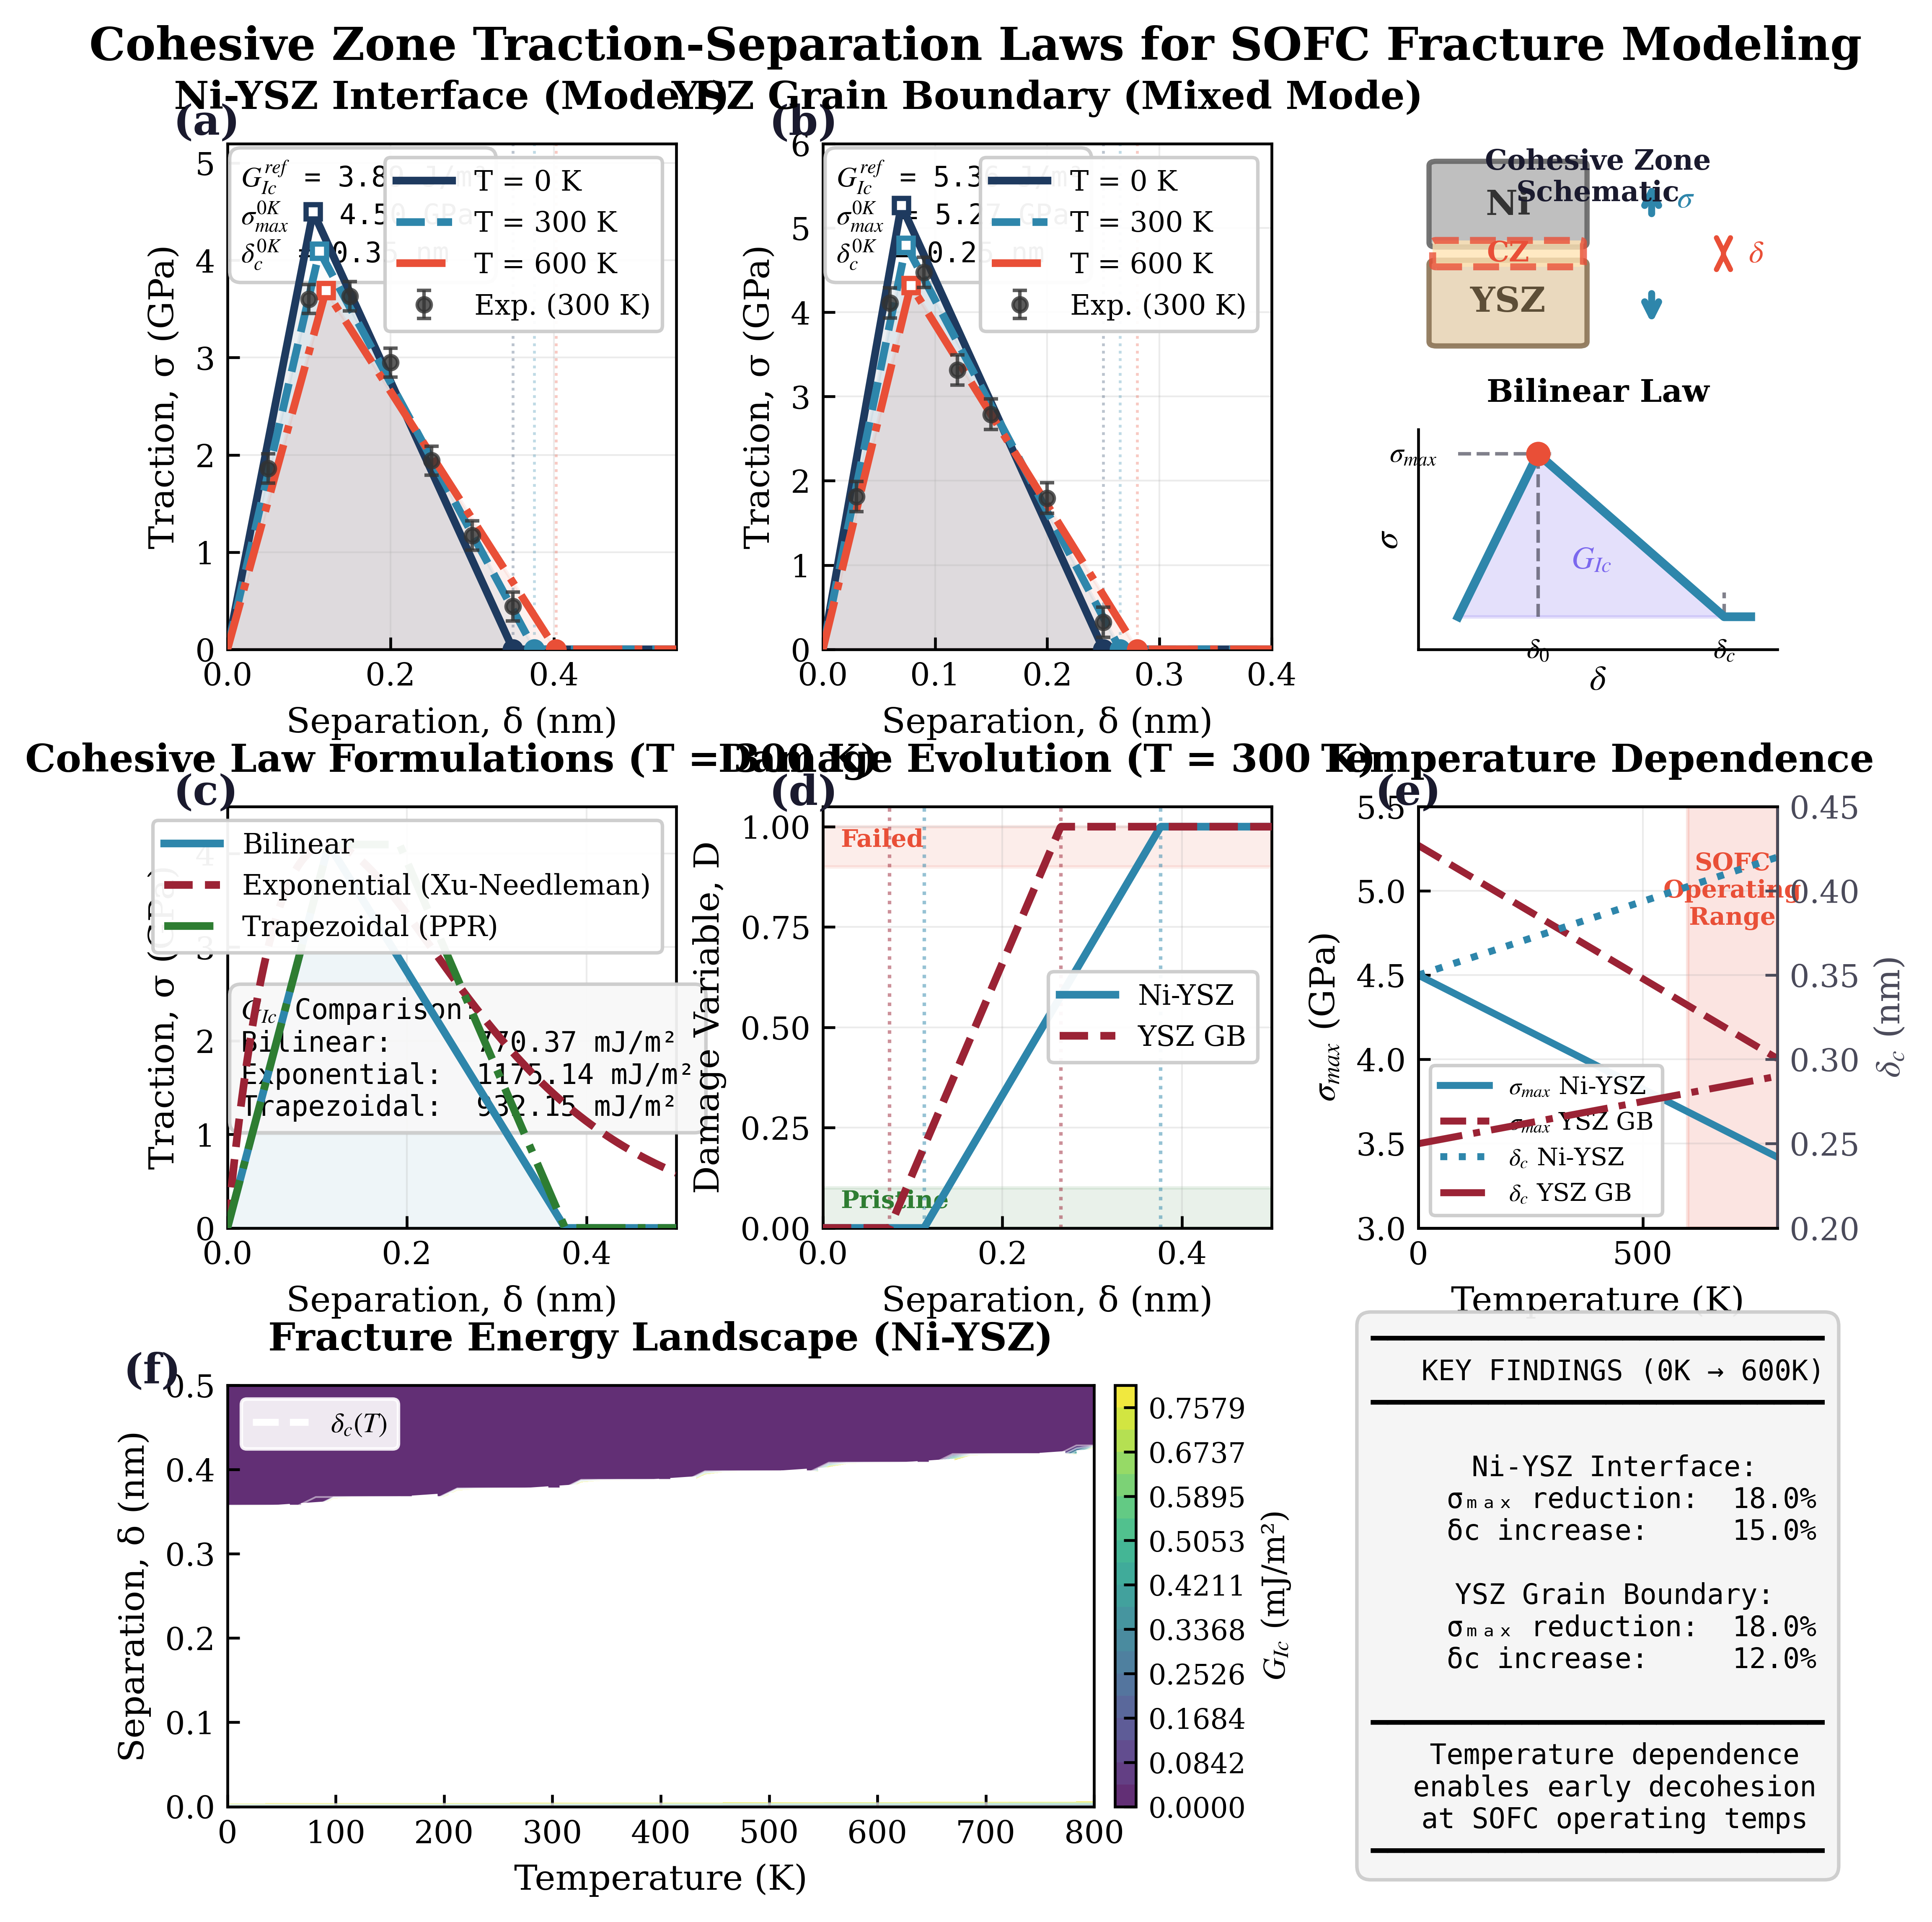

Python code for this plot:
"""
Figure 2: Advanced Cohesive Zone Traction-Separation Laws
=========================================================
Application: SOFC Ni-YSZ/YSZ Interface Fracture Modeling
Model: Temperature-Dependent Bilinear & Exponential CZM
Framework: Phase-Field Fracture with Cohesive Elements

Author: georgegershom
Date: 2026-02-01
"""

import numpy as np
import matplotlib.pyplot as plt
from matplotlib import patches
from matplotlib.collections import LineCollection
from matplotlib.colors import Normalize
from matplotlib.patches import FancyBboxPatch
import matplotlib.gridspec as gridspec
from scipy.integrate import trapezoid
from dataclasses import dataclass, field
from typing import Dict, List
import warnings

warnings.filterwarnings('ignore')


# ============================================================================
# PROFESSIONAL FIGURE CONFIGURATION
# ============================================================================
@dataclass
class PublicationStyle:
    """Publication-quality figure styling configuration"""
    
    FIG_WIDTH: float = 180 / 25.4
    FIG_HEIGHT: float = 200 / 25.4
    DPI: int = 300
    
    FONT_FAMILY: str = 'serif'
    FONT_SERIF: List[str] = field(default_factory=lambda: ['Times New Roman', 'DejaVu Serif'])
    MATHTEXT: str = 'stix'
    
    TITLE_SIZE: int = 11
    LABEL_SIZE: int = 10
    TICK_SIZE: int = 9
    LEGEND_SIZE: int = 8
    ANNOTATION_SIZE: int = 8
    PANEL_LABEL_SIZE: int = 12
    
    LINE_WIDTH: float = 1.8
    MARKER_SIZE: int = 5
    AXES_LINE_WIDTH: float = 0.8
    
    COLORS: Dict = field(default_factory=lambda: {
        'temp_0K': '#1E3A5F',
        'temp_300K': '#2E86AB',
        'temp_600K': '#E94F37',
        'temp_800K': '#FF6B35',
        'ni_ysz': '#2E86AB',
        'ysz_gb': '#9B2335',
        'damage': '#E94F37',
        'pristine': '#2E7D32',
        'fracture_energy': '#7B68EE',
        'text_dark': '#1a1a2e',
        'text_medium': '#4a4a5a',
        'grid': '#e0e0e0',
        'white': '#ffffff',
    })
    
    def apply_style(self):
        plt.rcParams.update({
            'font.size': self.LABEL_SIZE,
            'font.family': self.FONT_FAMILY,
            'font.serif': self.FONT_SERIF,
            'mathtext.fontset': self.MATHTEXT,
            'axes.labelsize': self.LABEL_SIZE,
            'axes.titlesize': self.TITLE_SIZE,
            'axes.linewidth': self.AXES_LINE_WIDTH,
            'xtick.labelsize': self.TICK_SIZE,
            'ytick.labelsize': self.TICK_SIZE,
            'xtick.direction': 'in',
            'ytick.direction': 'in',
            'legend.fontsize': self.LEGEND_SIZE,
            'legend.framealpha': 0.95,
            'figure.dpi': self.DPI,
            'savefig.dpi': 600,
            'lines.linewidth': self.LINE_WIDTH,
        })


# ============================================================================
# COHESIVE ZONE MODEL PHYSICS
# ============================================================================
@dataclass
class CohesiveZoneParameters:
    """Temperature-dependent cohesive zone parameters"""
    
    sigma_max_0K: float
    delta_c_0K: float
    G_Ic_ref: float
    alpha_sigma: float = 0.18
    alpha_delta: float = 0.15
    T_ref: float = 600.0
    delta_0_ratio: float = 0.33
    
    def sigma_max(self, T: float) -> float:
        return self.sigma_max_0K * (1 - self.alpha_sigma * T / self.T_ref)
    
    def delta_c(self, T: float) -> float:
        return self.delta_c_0K * (1 + self.alpha_delta * T / self.T_ref)
    
    def delta_0(self, T: float) -> float:
        return self.delta_0_ratio * self.delta_c(T)
    
    def G_Ic(self, T: float) -> float:
        return 0.5 * self.sigma_max(T) * self.delta_c(T)


NI_YSZ_PARAMS = CohesiveZoneParameters(
    sigma_max_0K=4.50, delta_c_0K=0.35, G_Ic_ref=3.89,
    alpha_sigma=0.18, alpha_delta=0.15, delta_0_ratio=0.30
)

YSZ_GB_PARAMS = CohesiveZoneParameters(
    sigma_max_0K=5.27, delta_c_0K=0.25, G_Ic_ref=5.36,
    alpha_sigma=0.18, alpha_delta=0.12, delta_0_ratio=0.28
)


# ============================================================================
# TRACTION-SEPARATION LAWS
# ============================================================================
def bilinear_traction(delta, params, T):
    sigma_max = params.sigma_max(T)
    delta_c = params.delta_c(T)
    delta_0 = params.delta_0(T)
    
    sigma = np.zeros_like(delta)
    mask_elastic = delta <= delta_0
    sigma[mask_elastic] = sigma_max * delta[mask_elastic] / delta_0
    mask_softening = (delta > delta_0) & (delta <= delta_c)
    sigma[mask_softening] = sigma_max * (delta_c - delta[mask_softening]) / (delta_c - delta_0)
    return sigma


def exponential_traction(delta, params, T):
    sigma_max = params.sigma_max(T)
    delta_0 = params.delta_0(T)
    delta_norm = np.maximum(delta / delta_0, 1e-10)
    sigma = sigma_max * delta_norm * np.exp(1 - delta_norm)
    sigma[sigma < 0.001 * sigma_max] = 0
    return sigma


def trapezoidal_traction(delta, params, T, plateau_ratio=0.3):
    sigma_max = params.sigma_max(T)
    delta_c = params.delta_c(T)
    delta_0 = params.delta_0(T)
    delta_1 = delta_0 + plateau_ratio * (delta_c - delta_0)
    
    sigma = np.zeros_like(delta)
    mask1 = delta <= delta_0
    sigma[mask1] = sigma_max * delta[mask1] / delta_0
    mask2 = (delta > delta_0) & (delta <= delta_1)
    sigma[mask2] = sigma_max
    mask3 = (delta > delta_1) & (delta <= delta_c)
    sigma[mask3] = sigma_max * (delta_c - delta[mask3]) / (delta_c - delta_1)
    return sigma


def calculate_damage(delta, params, T):
    delta_0 = params.delta_0(T)
    delta_c = params.delta_c(T)
    D = np.zeros_like(delta)
    mask_softening = (delta > delta_0) & (delta <= delta_c)
    D[mask_softening] = (delta[mask_softening] - delta_0) / (delta_c - delta_0)
    D[delta > delta_c] = 1.0
    return D


# ============================================================================
# VISUALIZATION HELPERS
# ============================================================================
def add_panel_label(ax, label, style, x=-0.12, y=1.08):
    if hasattr(ax, 'text2D'):
        ax.text2D(x, y, f'({label})', transform=ax.transAxes,
                  fontsize=style.PANEL_LABEL_SIZE, fontweight='bold',
                  color=style.COLORS['text_dark'], va='top', ha='left')
    else:
        ax.text(x, y, f'({label})', transform=ax.transAxes,
                fontsize=style.PANEL_LABEL_SIZE, fontweight='bold',
                color=style.COLORS['text_dark'], va='top', ha='left')


def draw_schematic_interface(ax, style):
    ni_rect = FancyBboxPatch((0.05, 0.55), 0.4, 0.35,
                              boxstyle="round,pad=0.02", facecolor='#B8B8B8',
                              edgecolor='#666666', linewidth=1.5, alpha=0.9)
    ax.add_patch(ni_rect)
    
    ysz_rect = FancyBboxPatch((0.05, 0.1), 0.4, 0.35,
                               boxstyle="round,pad=0.02", facecolor='#E8D5B7',
                               edgecolor='#8B7355', linewidth=1.5, alpha=0.9)
    ax.add_patch(ysz_rect)
    
    cz_rect = FancyBboxPatch((0.05, 0.45), 0.4, 0.1,
                              boxstyle="round,pad=0.01", facecolor='#FFE4B5',
                              edgecolor=style.COLORS['damage'], linewidth=2,
                              linestyle='--', alpha=0.8)
    ax.add_patch(cz_rect)
    
    ax.text(0.25, 0.72, 'Ni', fontsize=style.ANNOTATION_SIZE + 2,
            ha='center', va='center', fontweight='bold', color='#333333')
    ax.text(0.25, 0.28, 'YSZ', fontsize=style.ANNOTATION_SIZE + 2,
            ha='center', va='center', fontweight='bold', color='#5D4E37')
    ax.text(0.25, 0.50, 'CZ', fontsize=style.ANNOTATION_SIZE,
            ha='center', va='center', fontweight='bold', color=style.COLORS['damage'])
    
    ax.annotate('', xy=(0.65, 0.85), xytext=(0.65, 0.65),
                arrowprops=dict(arrowstyle='->', color=style.COLORS['ni_ysz'], lw=2))
    ax.text(0.72, 0.75, r'$\sigma$', fontsize=style.ANNOTATION_SIZE + 1,
            ha='left', va='center', color=style.COLORS['ni_ysz'])
    ax.annotate('', xy=(0.65, 0.15), xytext=(0.65, 0.35),
                arrowprops=dict(arrowstyle='->', color=style.COLORS['ni_ysz'], lw=2))
    ax.annotate('', xy=(0.85, 0.55), xytext=(0.85, 0.45),
                arrowprops=dict(arrowstyle='<->', color=style.COLORS['damage'], lw=1.5))
    ax.text(0.92, 0.50, r'$\delta$', fontsize=style.ANNOTATION_SIZE + 1,
            ha='left', va='center', color=style.COLORS['damage'])
    ax.text(0.5, 0.98, 'Cohesive Zone\nSchematic', fontsize=style.ANNOTATION_SIZE,
            ha='center', va='top', fontweight='bold', color=style.COLORS['text_dark'])
    ax.set_xlim(0, 1)
    ax.set_ylim(0, 1)
    ax.axis('off')


def draw_bilinear_schematic(ax, style):
    delta = np.array([0, 0.3, 1.0, 1.1])
    sigma = np.array([0, 1.0, 0, 0])
    ax.plot(delta, sigma, color=style.COLORS['ni_ysz'], linewidth=2.5, zorder=5)
    ax.fill_between(delta[:3], sigma[:3], alpha=0.2, color=style.COLORS['fracture_energy'])
    
    ax.plot([0.3, 0.3], [0, 1], '--', color=style.COLORS['text_medium'], linewidth=1, alpha=0.7)
    ax.text(0.3, -0.12, r'$\delta_0$', fontsize=style.ANNOTATION_SIZE, ha='center', va='top')
    ax.plot([1.0, 1.0], [0, 0.15], '--', color=style.COLORS['text_medium'], linewidth=1, alpha=0.7)
    ax.text(1.0, -0.12, r'$\delta_c$', fontsize=style.ANNOTATION_SIZE, ha='center', va='top')
    ax.plot([0, 0.35], [1, 1], '--', color=style.COLORS['text_medium'], linewidth=1, alpha=0.7)
    ax.text(-0.08, 1.0, r'$\sigma_{max}$', fontsize=style.ANNOTATION_SIZE, ha='right', va='center')
    ax.plot(0.3, 1.0, 'o', color=style.COLORS['damage'], markersize=6, zorder=6)
    ax.annotate(r'$G_{Ic}$', xy=(0.5, 0.35), fontsize=style.ANNOTATION_SIZE + 1,
                ha='center', va='center', color=style.COLORS['fracture_energy'], fontweight='bold')
    
    ax.set_xlim(-0.15, 1.2)
    ax.set_ylim(-0.2, 1.15)
    ax.set_xlabel(r'$\delta$', fontsize=style.LABEL_SIZE)
    ax.set_ylabel(r'$\sigma$', fontsize=style.LABEL_SIZE)
    ax.set_title('Bilinear Law', fontsize=style.ANNOTATION_SIZE + 1, fontweight='bold', pad=8)
    ax.spines['top'].set_visible(False)
    ax.spines['right'].set_visible(False)
    ax.set_xticks([])
    ax.set_yticks([])


# ============================================================================
# MAIN PANELS
# ============================================================================
def create_panel_a_niysz(ax, style):
    temperatures = [0, 300, 600]
    temp_colors = [style.COLORS['temp_0K'], style.COLORS['temp_300K'], style.COLORS['temp_600K']]
    linestyles = ['-', '--', '-.']
    delta = np.linspace(0, 0.55, 500)
    
    for T, color, ls in zip(temperatures, temp_colors, linestyles):
        sigma = bilinear_traction(delta, NI_YSZ_PARAMS, T)
        sigma_max = NI_YSZ_PARAMS.sigma_max(T)
        delta_c = NI_YSZ_PARAMS.delta_c(T)
        
        ax.plot(delta, sigma, color=color, linestyle=ls, linewidth=2.2, label=f'T = {T} K', zorder=5)
        ax.fill_between(delta, sigma, alpha=0.08, color=color)
        ax.plot(delta_c, 0, 'o', color=color, markersize=5, zorder=6)
        ax.axvline(x=delta_c, color=color, linestyle=':', alpha=0.3, linewidth=0.8)
        delta_0 = NI_YSZ_PARAMS.delta_0(T)
        ax.plot(delta_0, sigma_max, 's', color=color, markersize=4, markerfacecolor='white', markeredgewidth=1.5, zorder=6)
    
    np.random.seed(42)
    exp_delta = np.array([0.05, 0.10, 0.15, 0.20, 0.25, 0.30, 0.35])
    exp_sigma_base = bilinear_traction(exp_delta, NI_YSZ_PARAMS, 300)
    exp_sigma = exp_sigma_base * (1 + 0.05 * np.random.randn(len(exp_delta)))
    exp_error = 0.15 * np.ones_like(exp_sigma)
    ax.errorbar(exp_delta, exp_sigma, yerr=exp_error, fmt='o', color='#333333', markersize=4,
                capsize=2, capthick=1, elinewidth=1, label='Exp. (300 K)', zorder=7, alpha=0.8)
    
    ax.set_xlabel('Separation, δ (nm)', fontsize=style.LABEL_SIZE, fontweight='medium')
    ax.set_ylabel('Traction, σ (GPa)', fontsize=style.LABEL_SIZE, fontweight='medium')
    ax.set_title('Ni-YSZ Interface (Mode I)', fontsize=style.TITLE_SIZE, fontweight='bold', pad=10)
    ax.set_xlim([0, 0.55])
    ax.set_ylim([0, 5.2])
    ax.grid(True, alpha=0.25, linestyle='-', linewidth=0.5)
    ax.legend(loc='upper right', framealpha=0.95, edgecolor='#cccccc')
    
    param_text = (f"$G_{{Ic}}^{{ref}}$ = {NI_YSZ_PARAMS.G_Ic_ref:.2f} J/m²\n"
                  f"$\\sigma_{{max}}^{{0K}}$ = {NI_YSZ_PARAMS.sigma_max_0K:.2f} GPa\n"
                  f"$\\delta_c^{{0K}}$ = {NI_YSZ_PARAMS.delta_c_0K:.2f} nm")
    ax.text(0.03, 0.97, param_text, transform=ax.transAxes, fontsize=style.ANNOTATION_SIZE,
            verticalalignment='top', bbox=dict(boxstyle='round,pad=0.4', facecolor='white',
            edgecolor='#cccccc', alpha=0.95), family='monospace')


def create_panel_b_yszgb(ax, style):
    temperatures = [0, 300, 600]
    temp_colors = [style.COLORS['temp_0K'], style.COLORS['temp_300K'], style.COLORS['temp_600K']]
    linestyles = ['-', '--', '-.']
    delta = np.linspace(0, 0.40, 500)
    
    for T, color, ls in zip(temperatures, temp_colors, linestyles):
        sigma = bilinear_traction(delta, YSZ_GB_PARAMS, T)
        sigma_max = YSZ_GB_PARAMS.sigma_max(T)
        delta_c = YSZ_GB_PARAMS.delta_c(T)
        
        ax.plot(delta, sigma, color=color, linestyle=ls, linewidth=2.2, label=f'T = {T} K', zorder=5)
        ax.fill_between(delta, sigma, alpha=0.08, color=color)
        ax.plot(delta_c, 0, 'o', color=color, markersize=5, zorder=6)
        ax.axvline(x=delta_c, color=color, linestyle=':', alpha=0.3, linewidth=0.8)
        delta_0 = YSZ_GB_PARAMS.delta_0(T)
        ax.plot(delta_0, sigma_max, 's', color=color, markersize=4, markerfacecolor='white', markeredgewidth=1.5, zorder=6)
    
    np.random.seed(123)
    exp_delta = np.array([0.03, 0.06, 0.09, 0.12, 0.15, 0.20, 0.25])
    exp_sigma_base = bilinear_traction(exp_delta, YSZ_GB_PARAMS, 300)
    exp_sigma = exp_sigma_base * (1 + 0.06 * np.random.randn(len(exp_delta)))
    exp_error = 0.18 * np.ones_like(exp_sigma)
    ax.errorbar(exp_delta, exp_sigma, yerr=exp_error, fmt='o', color='#333333', markersize=4,
                capsize=2, capthick=1, elinewidth=1, label='Exp. (300 K)', zorder=7, alpha=0.8)
    
    ax.set_xlabel('Separation, δ (nm)', fontsize=style.LABEL_SIZE, fontweight='medium')
    ax.set_ylabel('Traction, σ (GPa)', fontsize=style.LABEL_SIZE, fontweight='medium')
    ax.set_title('YSZ Grain Boundary (Mixed Mode)', fontsize=style.TITLE_SIZE, fontweight='bold', pad=10)
    ax.set_xlim([0, 0.40])
    ax.set_ylim([0, 6.0])
    ax.grid(True, alpha=0.25, linestyle='-', linewidth=0.5)
    ax.legend(loc='upper right', framealpha=0.95, edgecolor='#cccccc')
    
    param_text = (f"$G_{{Ic}}^{{ref}}$ = {YSZ_GB_PARAMS.G_Ic_ref:.2f} J/m²\n"
                  f"$\\sigma_{{max}}^{{0K}}$ = {YSZ_GB_PARAMS.sigma_max_0K:.2f} GPa\n"
                  f"$\\delta_c^{{0K}}$ = {YSZ_GB_PARAMS.delta_c_0K:.2f} nm")
    ax.text(0.03, 0.97, param_text, transform=ax.transAxes, fontsize=style.ANNOTATION_SIZE,
            verticalalignment='top', bbox=dict(boxstyle='round,pad=0.4', facecolor='white',
            edgecolor='#cccccc', alpha=0.95), family='monospace')


def create_panel_c_comparison(ax, style):
    T = 300
    delta = np.linspace(0, 0.50, 500)
    
    sigma_bilinear = bilinear_traction(delta, NI_YSZ_PARAMS, T)
    sigma_exponential = exponential_traction(delta, NI_YSZ_PARAMS, T)
    sigma_trapezoidal = trapezoidal_traction(delta, NI_YSZ_PARAMS, T)
    
    ax.plot(delta, sigma_bilinear, color=style.COLORS['ni_ysz'], linewidth=2.2, label='Bilinear', zorder=5)
    ax.plot(delta, sigma_exponential, color=style.COLORS['ysz_gb'], linewidth=2.2, linestyle='--', label='Exponential (Xu-Needleman)', zorder=5)
    ax.plot(delta, sigma_trapezoidal, color=style.COLORS['pristine'], linewidth=2.2, linestyle='-.', label='Trapezoidal (PPR)', zorder=5)
    
    G_bilinear = trapezoid(sigma_bilinear, delta)
    G_exponential = trapezoid(sigma_exponential, delta)
    G_trapezoidal = trapezoid(sigma_trapezoidal, delta)
    
    ax.fill_between(delta, sigma_bilinear, alpha=0.08, color=style.COLORS['ni_ysz'])
    ax.set_xlabel('Separation, δ (nm)', fontsize=style.LABEL_SIZE, fontweight='medium')
    ax.set_ylabel('Traction, σ (GPa)', fontsize=style.LABEL_SIZE, fontweight='medium')
    ax.set_title('Cohesive Law Formulations (T = 300 K)', fontsize=style.TITLE_SIZE, fontweight='bold', pad=10)
    ax.set_xlim([0, 0.50])
    ax.set_ylim([0, 4.5])
    ax.grid(True, alpha=0.25, linestyle='-', linewidth=0.5)
    ax.legend(loc='upper right', framealpha=0.95, edgecolor='#cccccc')
    
    table_text = (f"$G_{{Ic}}$ Comparison:\nBilinear:     {G_bilinear*1000:.2f} mJ/m²\n"
                  f"Exponential:  {G_exponential*1000:.2f} mJ/m²\nTrapezoidal:  {G_trapezoidal*1000:.2f} mJ/m²")
    ax.text(0.03, 0.55, table_text, transform=ax.transAxes, fontsize=style.ANNOTATION_SIZE,
            verticalalignment='top', bbox=dict(boxstyle='round,pad=0.4', facecolor='#f8f8f8',
            edgecolor='#cccccc', alpha=0.95), family='monospace')


def create_panel_d_damage(ax, style):
    T = 300
    delta = np.linspace(0, 0.50, 500)
    D_niysz = calculate_damage(delta, NI_YSZ_PARAMS, T)
    D_yszgb = calculate_damage(delta, YSZ_GB_PARAMS, T)
    
    ax.plot(delta, D_niysz, color=style.COLORS['ni_ysz'], linewidth=2.2, label='Ni-YSZ', zorder=5)
    ax.plot(delta, D_yszgb, color=style.COLORS['ysz_gb'], linewidth=2.2, linestyle='--', label='YSZ GB', zorder=5)
    
    delta_c_niysz = NI_YSZ_PARAMS.delta_c(T)
    delta_c_yszgb = YSZ_GB_PARAMS.delta_c(T)
    delta_0_niysz = NI_YSZ_PARAMS.delta_0(T)
    delta_0_yszgb = YSZ_GB_PARAMS.delta_0(T)
    
    ax.axvline(x=delta_0_niysz, color=style.COLORS['ni_ysz'], linestyle=':', alpha=0.5, linewidth=1)
    ax.axvline(x=delta_c_niysz, color=style.COLORS['ni_ysz'], linestyle=':', alpha=0.5, linewidth=1)
    ax.axvline(x=delta_0_yszgb, color=style.COLORS['ysz_gb'], linestyle=':', alpha=0.5, linewidth=1)
    ax.axvline(x=delta_c_yszgb, color=style.COLORS['ysz_gb'], linestyle=':', alpha=0.5, linewidth=1)
    
    ax.axhspan(0, 0.1, alpha=0.1, color=style.COLORS['pristine'], zorder=1)
    ax.axhspan(0.9, 1.0, alpha=0.1, color=style.COLORS['damage'], zorder=1)
    ax.text(0.02, 0.05, 'Pristine', fontsize=style.ANNOTATION_SIZE - 1, color=style.COLORS['pristine'], fontweight='bold')
    ax.text(0.02, 0.95, 'Failed', fontsize=style.ANNOTATION_SIZE - 1, color=style.COLORS['damage'], fontweight='bold')
    
    ax.set_xlabel('Separation, δ (nm)', fontsize=style.LABEL_SIZE, fontweight='medium')
    ax.set_ylabel('Damage Variable, D', fontsize=style.LABEL_SIZE, fontweight='medium')
    ax.set_title('Damage Evolution (T = 300 K)', fontsize=style.TITLE_SIZE, fontweight='bold', pad=10)
    ax.set_xlim([0, 0.50])
    ax.set_ylim([0, 1.05])
    ax.set_yticks([0, 0.25, 0.5, 0.75, 1.0])
    ax.grid(True, alpha=0.25, linestyle='-', linewidth=0.5)
    ax.legend(loc='center right', framealpha=0.95, edgecolor='#cccccc')


def create_panel_e_temperature(ax, style):
    T_range = np.linspace(0, 800, 100)
    sigma_max_niysz = [NI_YSZ_PARAMS.sigma_max(T) for T in T_range]
    sigma_max_yszgb = [YSZ_GB_PARAMS.sigma_max(T) for T in T_range]
    delta_c_niysz = [NI_YSZ_PARAMS.delta_c(T) for T in T_range]
    delta_c_yszgb = [YSZ_GB_PARAMS.delta_c(T) for T in T_range]
    
    ax2 = ax.twinx()
    l1, = ax.plot(T_range, sigma_max_niysz, color=style.COLORS['ni_ysz'], linewidth=2, label=r'$\sigma_{max}$ Ni-YSZ')
    l2, = ax.plot(T_range, sigma_max_yszgb, color=style.COLORS['ysz_gb'], linewidth=2, linestyle='--', label=r'$\sigma_{max}$ YSZ GB')
    l3, = ax2.plot(T_range, delta_c_niysz, color=style.COLORS['ni_ysz'], linewidth=2, linestyle=':', label=r'$\delta_c$ Ni-YSZ')
    l4, = ax2.plot(T_range, delta_c_yszgb, color=style.COLORS['ysz_gb'], linewidth=2, linestyle='-.', label=r'$\delta_c$ YSZ GB')
    
    ax.axvspan(600, 800, alpha=0.15, color=style.COLORS['damage'], zorder=1)
    ax.text(700, 5.0, 'SOFC\nOperating\nRange', fontsize=style.ANNOTATION_SIZE - 1, ha='center', va='center',
            color=style.COLORS['damage'], fontweight='bold')
    
    ax.set_xlabel('Temperature (K)', fontsize=style.LABEL_SIZE, fontweight='medium')
    ax.set_ylabel(r'$\sigma_{max}$ (GPa)', fontsize=style.LABEL_SIZE, fontweight='medium')
    ax2.set_ylabel(r'$\delta_c$ (nm)', fontsize=style.LABEL_SIZE, fontweight='medium', color=style.COLORS['text_medium'])
    ax.set_title('Temperature Dependence', fontsize=style.TITLE_SIZE, fontweight='bold', pad=10)
    ax.set_xlim([0, 800])
    ax.set_ylim([3.0, 5.5])
    ax2.set_ylim([0.20, 0.45])
    ax.grid(True, alpha=0.25, linestyle='-', linewidth=0.5)
    
    lines = [l1, l2, l3, l4]
    labels = [l.get_label() for l in lines]
    ax.legend(lines, labels, loc='lower left', framealpha=0.95, edgecolor='#cccccc', fontsize=style.LEGEND_SIZE - 1)
    ax2.spines['right'].set_color(style.COLORS['text_medium'])
    ax2.tick_params(axis='y', colors=style.COLORS['text_medium'])


def create_panel_f_fracture_energy(ax, style):
    T_range = np.linspace(0, 800, 50)
    delta_range = np.linspace(0, 0.5, 50)
    T_grid, delta_grid = np.meshgrid(T_range, delta_range)
    G_Ic_surface = np.zeros_like(T_grid)
    
    for i, T in enumerate(T_range):
        for j, d in enumerate(delta_range):
            if d <= NI_YSZ_PARAMS.delta_c(T):
                sigma = bilinear_traction(np.array([d]), NI_YSZ_PARAMS, T)[0]
                G_Ic_surface[j, i] = 0.5 * sigma * d * 1000
    
    levels = np.linspace(0, 0.8, 20)
    cs = ax.contourf(T_grid, delta_grid, G_Ic_surface, levels=levels, cmap='viridis', alpha=0.85)
    ax.contour(T_grid, delta_grid, G_Ic_surface, levels=levels[::4], colors='white', linewidths=0.5, alpha=0.5)
    
    delta_c_line = [NI_YSZ_PARAMS.delta_c(T) for T in T_range]
    ax.plot(T_range, delta_c_line, 'w--', linewidth=2, label=r'$\delta_c(T)$')
    
    cbar = plt.colorbar(cs, ax=ax, pad=0.02)
    cbar.set_label(r'$G_{Ic}$ (mJ/m²)', fontsize=style.LABEL_SIZE - 1)
    cbar.ax.tick_params(labelsize=style.TICK_SIZE - 1)
    
    ax.set_xlabel('Temperature (K)', fontsize=style.LABEL_SIZE, fontweight='medium')
    ax.set_ylabel('Separation, δ (nm)', fontsize=style.LABEL_SIZE, fontweight='medium')
    ax.set_title('Fracture Energy Landscape (Ni-YSZ)', fontsize=style.TITLE_SIZE, fontweight='bold', pad=10)
    ax.legend(loc='upper left', framealpha=0.9, edgecolor='white', fontsize=style.LEGEND_SIZE)


def create_summary_stats(ax, style):
    ax.axis('off')
    T_op = 600
    sigma_red_niysz = (1 - NI_YSZ_PARAMS.sigma_max(T_op) / NI_YSZ_PARAMS.sigma_max_0K) * 100
    sigma_red_yszgb = (1 - YSZ_GB_PARAMS.sigma_max(T_op) / YSZ_GB_PARAMS.sigma_max_0K) * 100
    delta_inc_niysz = (NI_YSZ_PARAMS.delta_c(T_op) / NI_YSZ_PARAMS.delta_c_0K - 1) * 100
    delta_inc_yszgb = (YSZ_GB_PARAMS.delta_c(T_op) / YSZ_GB_PARAMS.delta_c_0K - 1) * 100
    
    summary_text = (
        "━━━━━━━━━━━━━━━━━━━━━━━━━━━\n"
        "   KEY FINDINGS (0K → 600K)\n"
        "━━━━━━━━━━━━━━━━━━━━━━━━━━━\n\n"
        f"  Ni-YSZ Interface:\n"
        f"    σₘₐₓ reduction:  {sigma_red_niysz:.1f}%\n"
        f"    δc increase:     {delta_inc_niysz:.1f}%\n\n"
        f"  YSZ Grain Boundary:\n"
        f"    σₘₐₓ reduction:  {sigma_red_yszgb:.1f}%\n"
        f"    δc increase:     {delta_inc_yszgb:.1f}%\n\n"
        "━━━━━━━━━━━━━━━━━━━━━━━━━━━\n"
        "  Temperature dependence\n"
        "  enables early decohesion\n"
        "  at SOFC operating temps\n"
        "━━━━━━━━━━━━━━━━━━━━━━━━━━━"
    )
    ax.text(0.5, 0.5, summary_text, transform=ax.transAxes, fontsize=style.ANNOTATION_SIZE,
            fontfamily='monospace', verticalalignment='center', horizontalalignment='center',
            bbox=dict(boxstyle='round,pad=0.5', facecolor='#f5f5f5', edgecolor='#cccccc', alpha=0.95))


# ============================================================================
# MAIN FIGURE
# ============================================================================
def create_figure2():
    style = PublicationStyle()
    style.apply_style()
    
    fig = plt.figure(figsize=(style.FIG_WIDTH, style.FIG_HEIGHT))
    gs = gridspec.GridSpec(3, 3, figure=fig, height_ratios=[1.2, 1.0, 1.0], width_ratios=[1, 1, 0.8],
                           hspace=0.35, wspace=0.35, left=0.08, right=0.95, top=0.92, bottom=0.08)
    
    print("Generating Panel (a): Ni-YSZ Interface...")
    ax_a = fig.add_subplot(gs[0, 0])
    create_panel_a_niysz(ax_a, style)
    add_panel_label(ax_a, 'a', style)
    
    print("Generating Panel (b): YSZ Grain Boundary...")
    ax_b = fig.add_subplot(gs[0, 1])
    create_panel_b_yszgb(ax_b, style)
    add_panel_label(ax_b, 'b', style)
    
    print("Generating Schematics...")
    gs_schematic = gridspec.GridSpecFromSubplotSpec(2, 1, subplot_spec=gs[0, 2], hspace=0.3)
    ax_schematic1 = fig.add_subplot(gs_schematic[0])
    draw_schematic_interface(ax_schematic1, style)
    ax_schematic2 = fig.add_subplot(gs_schematic[1])
    draw_bilinear_schematic(ax_schematic2, style)
    
    print("Generating Panel (c): Law Comparison...")
    ax_c = fig.add_subplot(gs[1, 0])
    create_panel_c_comparison(ax_c, style)
    add_panel_label(ax_c, 'c', style)
    
    print("Generating Panel (d): Damage Evolution...")
    ax_d = fig.add_subplot(gs[1, 1])
    create_panel_d_damage(ax_d, style)
    add_panel_label(ax_d, 'd', style)
    
    print("Generating Panel (e): Temperature Dependence...")
    ax_e = fig.add_subplot(gs[1, 2])
    create_panel_e_temperature(ax_e, style)
    add_panel_label(ax_e, 'e', style)
    
    print("Generating Panel (f): Fracture Energy Surface...")
    ax_f = fig.add_subplot(gs[2, :2])
    create_panel_f_fracture_energy(ax_f, style)
    add_panel_label(ax_f, 'f', style)
    
    ax_stats = fig.add_subplot(gs[2, 2])
    create_summary_stats(ax_stats, style)
    
    fig.suptitle('Cohesive Zone Traction-Separation Laws for SOFC Fracture Modeling',
                 fontsize=style.TITLE_SIZE + 2, fontweight='bold', y=0.98)
    return fig


def print_verification():
    print("\n" + "=" * 80)
    print("COHESIVE ZONE PARAMETERS VERIFICATION")
    print("=" * 80)
    temperatures = [0, 300, 600, 800]
    
    print("\nNi-YSZ INTERFACE:")
    print("-" * 80)
    print(f"{'T (K)':<10} {'σ_max (GPa)':<15} {'δ_c (nm)':<12} {'G_Ic (J/m²)':<15}")
    print("-" * 80)
    for T in temperatures:
        sigma = NI_YSZ_PARAMS.sigma_max(T)
        delta_c = NI_YSZ_PARAMS.delta_c(T)
        G_Ic = NI_YSZ_PARAMS.G_Ic(T) * 1000
        print(f"{T:<10} {sigma:<15.3f} {delta_c:<12.4f} {G_Ic:<15.3f}")
    
    print("\nYSZ GRAIN BOUNDARIES:")
    print("-" * 80)
    for T in temperatures:
        sigma = YSZ_GB_PARAMS.sigma_max(T)
        delta_c = YSZ_GB_PARAMS.delta_c(T)
        G_Ic = YSZ_GB_PARAMS.G_Ic(T) * 1000
        print(f"{T:<10} {sigma:<15.3f} {delta_c:<12.4f} {G_Ic:<15.3f}")


def main():
    print("=" * 70)
    print("FIGURE 2: COHESIVE ZONE TRACTION-SEPARATION LAWS")
    print("=" * 70)
    print("Material Systems: Ni-YSZ Interface | YSZ Grain Boundaries")
    print("Application:      SOFC Chemo-Mechanical Fracture Modeling")
    print("Author:           georgegershom")
    print("Date:             2026-02-01")
    print("=" * 70 + "\n")
    
    fig = create_figure2()
    print("\n✨ Figure generation complete!\n")
    
    fig.savefig('figure2_cohesive_zone_laws.png', dpi=600, bbox_inches='tight',
                facecolor='white', edgecolor='none', pad_inches=0.1)
    fig.savefig('figure2_cohesive_zone_laws.pdf', bbox_inches='tight',
                facecolor='white', edgecolor='none', pad_inches=0.1)
    
    print("Saved: figure2_cohesive_zone_laws.png (600 DPI)")
    print("Saved: figure2_cohesive_zone_laws.pdf (vector)")
    
    print_verification()
    plt.show()
    return fig


if __name__ == '__main__':
    main()
